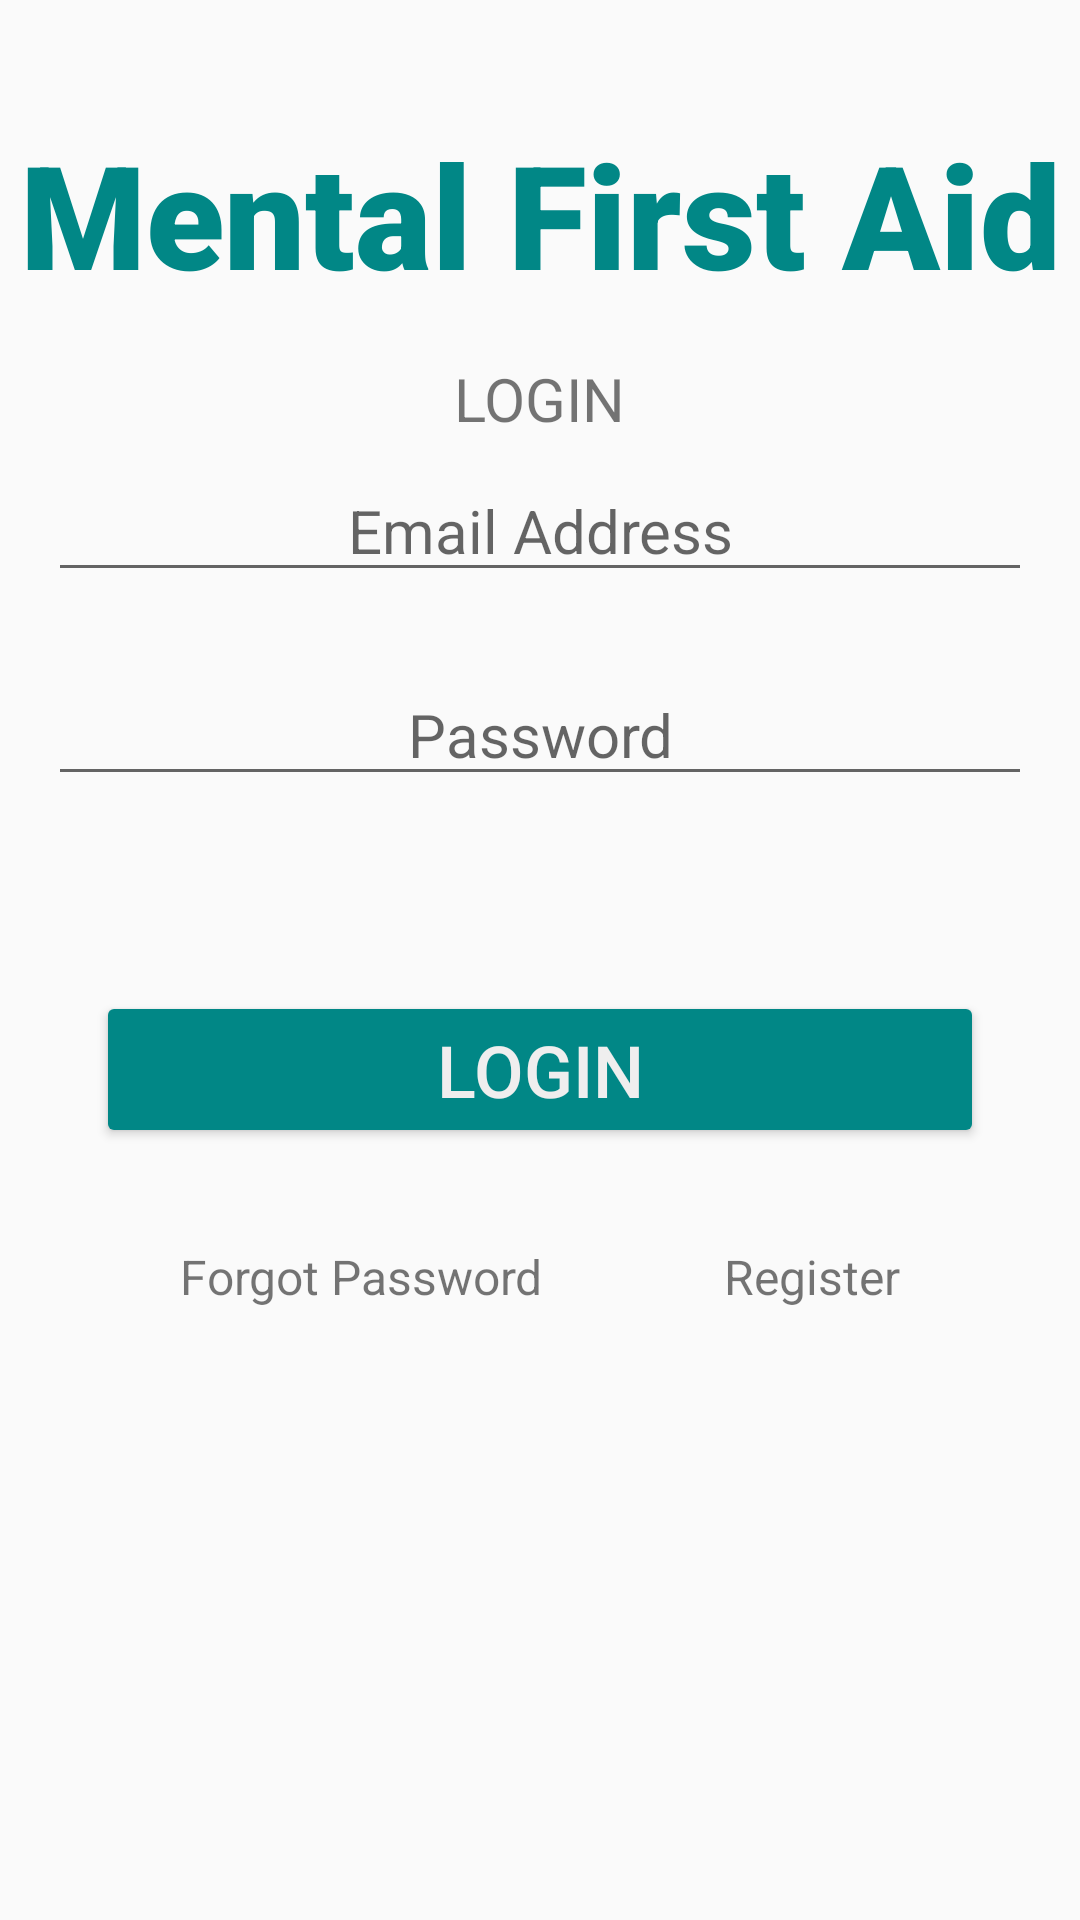

Produce the Android XML layout that renders to this screen, including the resource entries it uses.
<!-- AndroidManifest.xml: application theme Theme.TwiceApps -->
<!-- res/layout/activity_main.xml -->
<?xml version="1.0" encoding="utf-8"?>
<androidx.constraintlayout.widget.ConstraintLayout xmlns:android="http://schemas.android.com/apk/res/android"
    xmlns:app="http://schemas.android.com/apk/res-auto"
    xmlns:tools="http://schemas.android.com/tools"
    android:id="@+id/Layout"
    android:layout_width="match_parent"
    android:layout_height="match_parent"
    tools:context=".MainActivity">

    <TextView
        android:id="@+id/tv_title"
        android:layout_width="wrap_content"
        android:layout_height="wrap_content"
        android:layout_marginTop="24dp"
        android:fontFamily="sans-serif-black"
        android:text="Mental First Aid"
        android:textColor="@color/teal_700"
        android:textSize="48sp"
        app:layout_constraintBottom_toBottomOf="parent"
        app:layout_constraintLeft_toLeftOf="parent"
        app:layout_constraintRight_toRightOf="parent"
        app:layout_constraintTop_toTopOf="parent"
        app:layout_constraintVertical_bias="0.027" />

    <EditText
        android:id="@+id/et_login_email"
        android:layout_width="0dp"
        android:layout_height="wrap_content"
        android:layout_marginStart="16dp"
        android:layout_marginTop="50dp"
        android:layout_marginEnd="16dp"
        android:ems="10"
        android:hint="Email Address"
        android:inputType="textPersonName"
        android:textAlignment="center"
        android:textColor="#000000"
        android:textSize="20sp"
        app:layout_constraintEnd_toEndOf="parent"
        app:layout_constraintStart_toStartOf="parent"
        app:layout_constraintTop_toBottomOf="@+id/tv_title" />

    <Button
        android:id="@+id/btn_login"
        android:layout_width="0dp"
        android:layout_height="wrap_content"
        android:layout_marginStart="32dp"
        android:layout_marginTop="65dp"
        android:layout_marginEnd="32dp"
        android:backgroundTint="@color/teal_700"
        android:shadowColor="@color/teal_700"
        android:text="LOGIN"
        android:textColor="#EFEEEE"
        android:textColorHighlight="@color/teal_700"
        android:textColorHint="#DDD1D1"
        android:textSize="24sp"
        app:layout_constraintEnd_toEndOf="parent"
        app:layout_constraintStart_toStartOf="parent"
        app:layout_constraintTop_toBottomOf="@+id/et_login_password" />

    <TextView
        android:id="@+id/tv_register"
        android:layout_width="wrap_content"
        android:layout_height="wrap_content"
        android:layout_marginTop="32dp"
        android:text="Register"
        android:textSize="16sp"
        app:layout_constraintEnd_toEndOf="parent"
        app:layout_constraintHorizontal_bias="0.5"
        app:layout_constraintStart_toEndOf="@+id/tv_forgotpassword"
        app:layout_constraintTop_toBottomOf="@+id/btn_login" />

    <TextView
        android:id="@+id/tv_forgotpassword"
        android:layout_width="wrap_content"
        android:layout_height="wrap_content"
        android:layout_marginTop="32dp"
        android:text="Forgot Password"
        android:textSize="16sp"
        app:layout_constraintEnd_toStartOf="@+id/tv_register"
        app:layout_constraintHorizontal_bias="0.5"
        app:layout_constraintStart_toStartOf="parent"
        app:layout_constraintTop_toBottomOf="@+id/btn_login" />

    <TextView
        android:id="@+id/textView6"
        android:layout_width="wrap_content"
        android:layout_height="wrap_content"
        android:layout_marginTop="16dp"
        android:text="LOGIN"
        android:textSize="20sp"
        app:layout_constraintEnd_toEndOf="parent"
        app:layout_constraintStart_toStartOf="parent"
        app:layout_constraintTop_toBottomOf="@+id/tv_title" />

    <EditText
        android:id="@+id/et_login_password"
        android:layout_width="0dp"
        android:layout_height="wrap_content"
        android:layout_marginStart="16dp"
        android:layout_marginTop="24dp"
        android:layout_marginEnd="16dp"
        android:ems="10"
        android:hint="Password"
        android:inputType="textPassword"
        android:textAlignment="center"
        android:textSize="20sp"
        app:layout_constraintEnd_toEndOf="parent"
        app:layout_constraintStart_toStartOf="parent"
        app:layout_constraintTop_toBottomOf="@+id/et_login_email" />

    <ProgressBar
        android:id="@+id/progressBar"
        style="?android:attr/progressBarStyle"
        android:layout_width="67dp"
        android:layout_height="67dp"
        android:visibility="invisible"
        app:layout_constraintBottom_toBottomOf="parent"
        app:layout_constraintEnd_toEndOf="parent"
        app:layout_constraintHorizontal_bias="0.498"
        app:layout_constraintStart_toStartOf="parent"
        app:layout_constraintTop_toTopOf="parent"
        app:layout_constraintVertical_bias="0.459" />

</androidx.constraintlayout.widget.ConstraintLayout>
<!-- resources referenced by this layout -->
<resources>
  <style name="Theme.TwiceApps" parent="Theme.AppCompat.Light.NoActionBar">
          
          <item name="colorPrimary">@color/teal_700</item>
          <item name="colorPrimaryDark">@color/teal_700</item>
          <item name="colorAccent">@color/teal_700</item>
          
      </style>
  <!-- not gathered from this repository: default colours our renderer supplied (Android Studio template values) -->
  <color name="teal_700">#FF018786</color>
</resources>
